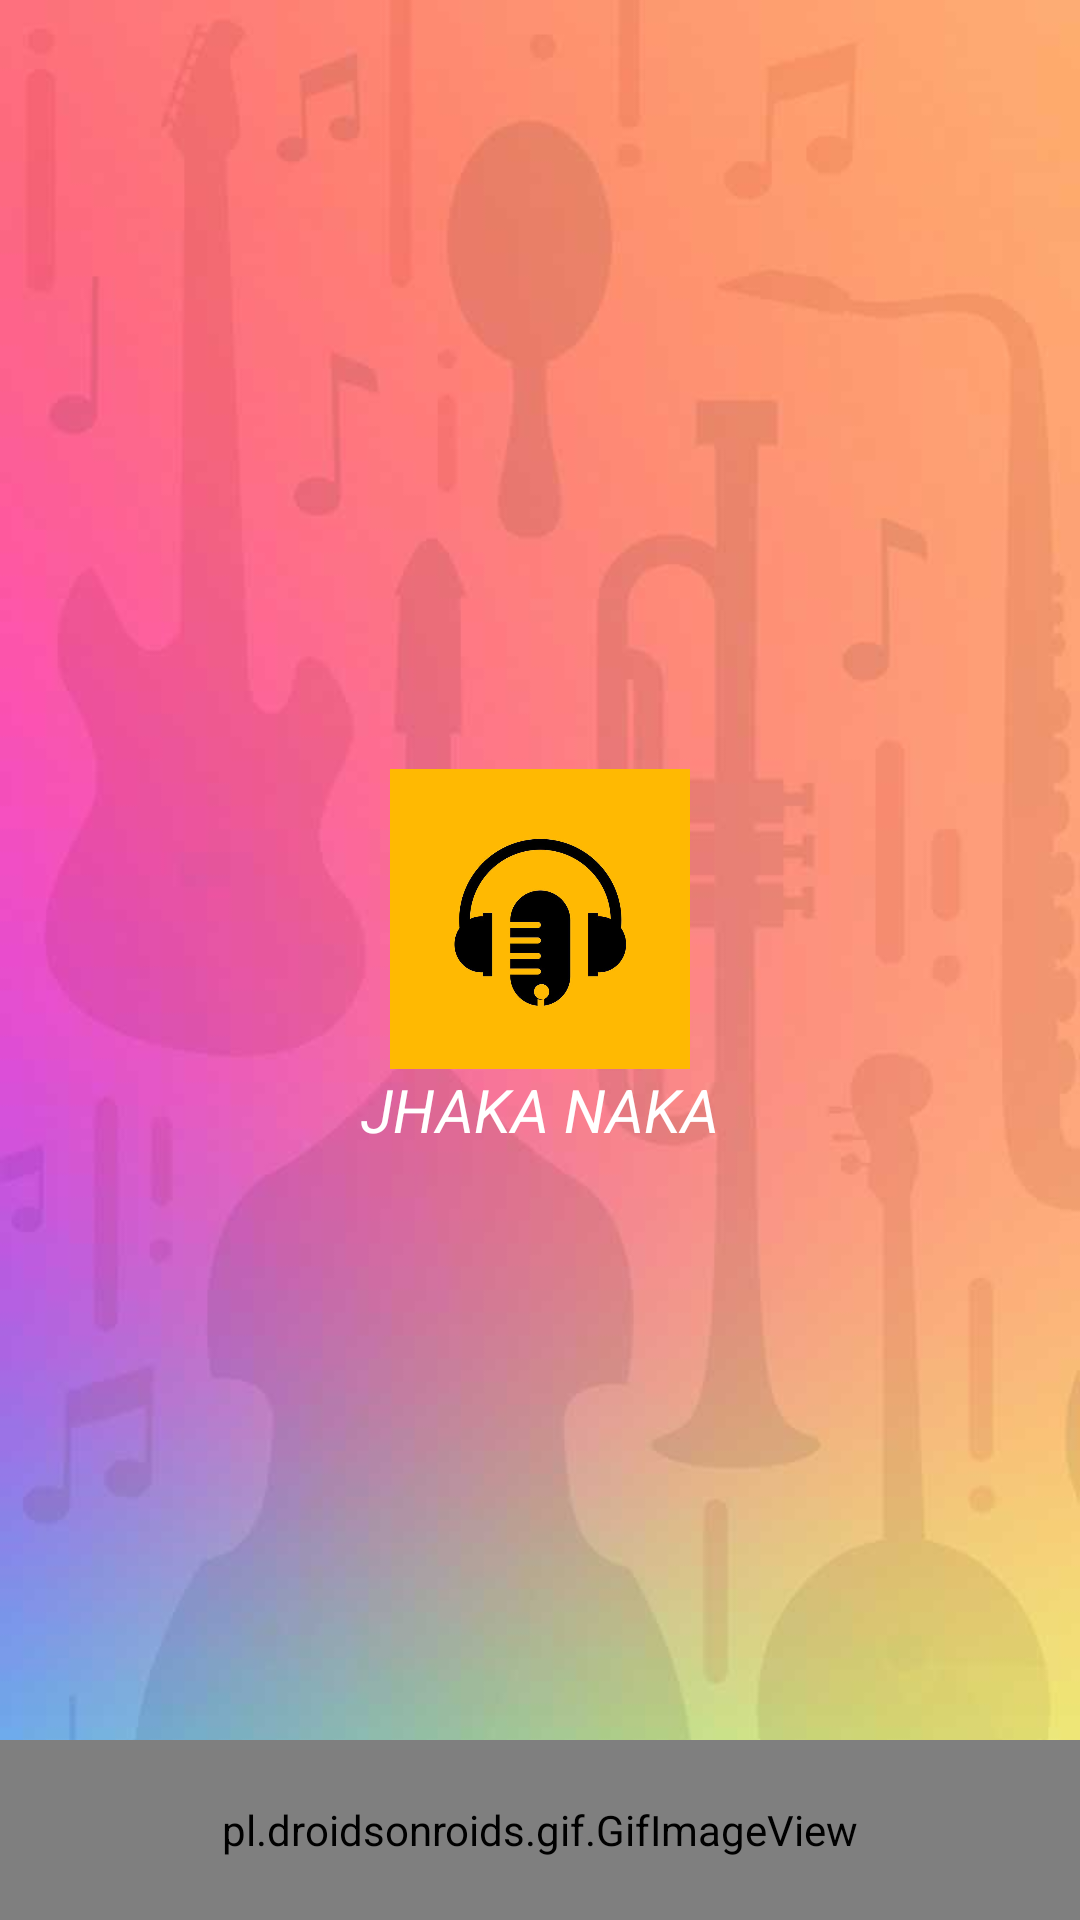

Layout XML and referenced resources for this Android screen:
<!-- AndroidManifest.xml: application theme AppTheme -->
<!-- res/layout/activity_splash.xml -->
<?xml version="1.0" encoding="utf-8"?>
<RelativeLayout xmlns:android="http://schemas.android.com/apk/res/android"
    xmlns:app="http://schemas.android.com/apk/res-auto"
    xmlns:tools="http://schemas.android.com/tools"
    android:layout_width="match_parent"
    android:layout_height="match_parent"
    android:background="@drawable/ic_back"
    tools:context="saim.com.jhakanaka.Activity.Splash">

    <LinearLayout
        android:layout_width="match_parent"
        android:layout_height="wrap_content"
        android:orientation="vertical"
        android:layout_centerInParent="true"
        android:gravity="center"
        android:id="@+id/linearLayout">

        <ImageView
            android:id="@+id/imgLogo"
            android:layout_width="100dp"
            android:layout_height="100dp"
            android:src="@drawable/ic_logo"/>

        <TextView
            android:layout_width="match_parent"
            android:layout_height="wrap_content"
            android:gravity="center"
            android:textSize="20dp"
            android:text="JHAKA NAKA"
            android:textStyle="italic"
            android:textColor="@android:color/white"/>




    </LinearLayout>

    <pl.droidsonroids.gif.GifImageView
        android:layout_width="match_parent"
        android:layout_height="60dp"
        android:layout_alignParentBottom="true"
        android:src="@drawable/ic_load" />

</RelativeLayout>
<!-- resources referenced by this layout -->
<resources>
  <!-- drawable ic_back: jpg bitmap (drawable, 16032 bytes) -->
  <!-- drawable ic_logo: jpg bitmap (drawable, 39929 bytes) -->
  <style name="AppTheme" parent="Theme.AppCompat.Light.DarkActionBar">
          
          <item name="colorPrimary">@color/colorPrimary</item>
          <item name="colorPrimaryDark">@color/colorPrimaryDark</item>
          <item name="colorAccent">@color/colorAccent</item>
      </style>
  <color name="colorPrimary">#66bb6a</color>
  <color name="colorPrimaryDark">#66bb6a</color>
  <color name="colorAccent">#ff6f00</color>
</resources>
